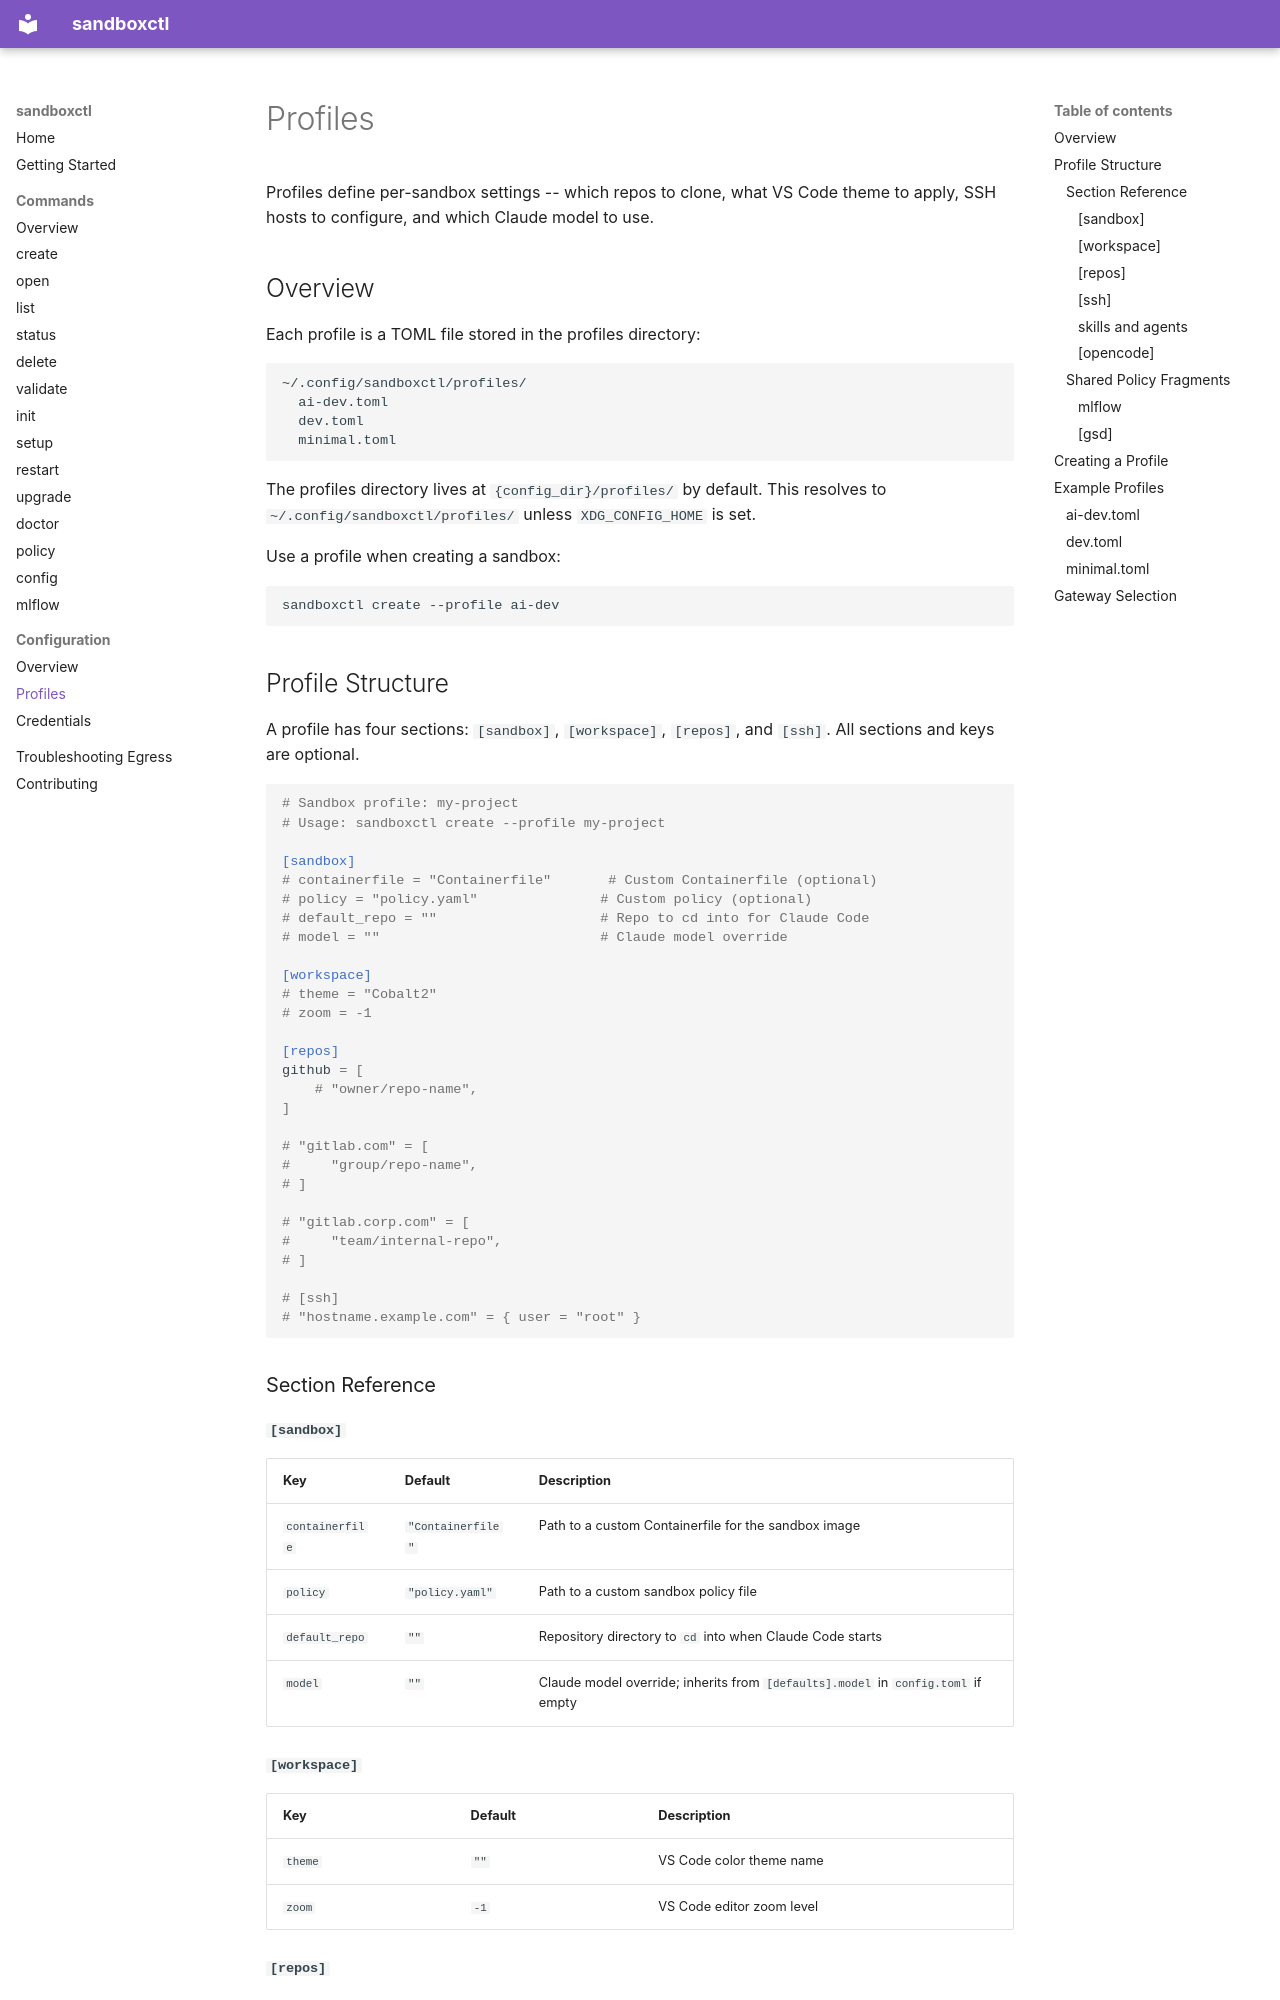

repository: butler54/sandboxctl · page: configuration/profiles/index.html · generator: mkdocs

# Profiles

Profiles define per-sandbox settings -- which repos to clone, what VS Code theme
to apply, SSH hosts to configure, and which Claude model to use.

## Overview

Each profile is a TOML file stored in the profiles directory:

```
~/.config/sandboxctl/profiles/
  ai-dev.toml
  dev.toml
  minimal.toml
```

The profiles directory lives at `{config_dir}/profiles/` by default. This
resolves to `~/.config/sandboxctl/profiles/` unless `XDG_CONFIG_HOME` is set.

Use a profile when creating a sandbox:

```bash
sandboxctl create --profile ai-dev
```

## Profile Structure

A profile has four sections: `[sandbox]`, `[workspace]`, `[repos]`, and `[ssh]`.
All sections and keys are optional.

```toml
# Sandbox profile: my-project
# Usage: sandboxctl create --profile my-project

[sandbox]
# containerfile = "Containerfile"       # Custom Containerfile (optional)
# policy = "policy.yaml"               # Custom policy (optional)
# default_repo = ""                    # Repo to cd into for Claude Code
# model = ""                           # Claude model override

[workspace]
# theme = "Cobalt2"
# zoom = -1

[repos]
github = [
    # "owner/repo-name",
]

# "gitlab.com" = [
#     "group/repo-name",
# ]

# "gitlab.corp.com" = [
#     "team/internal-repo",
# ]

# [ssh]
# "hostname.example.com" = { user = "root" }
```

### Section Reference

#### `[sandbox]`

| Key | Default | Description |
|---|---|---|
| `containerfile` | `"Containerfile"` | Path to a custom Containerfile for the sandbox image |
| `policy` | `"policy.yaml"` | Path to a custom sandbox policy file |
| `default_repo` | `""` | Repository directory to `cd` into when Claude Code starts |
| `model` | `""` | Claude model override; inherits from `[defaults].model` in `config.toml` if empty |

#### `[workspace]`

| Key | Default | Description |
|---|---|---|
| `theme` | `""` | VS Code color theme name |
| `zoom` | `-1` | VS Code editor zoom level |

#### `[repos]`

The `[repos]` section maps Git hosting providers to lists of repositories to
clone into the sandbox.

```toml
[repos]
github = [
    "owner/repo-one",
    "owner/repo-two",
]

"gitlab.com" = [
    "group/project",
]

"gitlab.internal.example.com" = [
    "team/private-project",
]
```

- Use `github` (or `github.com`) for GitHub repositories.
- Use the GitLab server hostname as the key for GitLab repositories.
- Private GitLab instances are supported by using their hostname directly.
